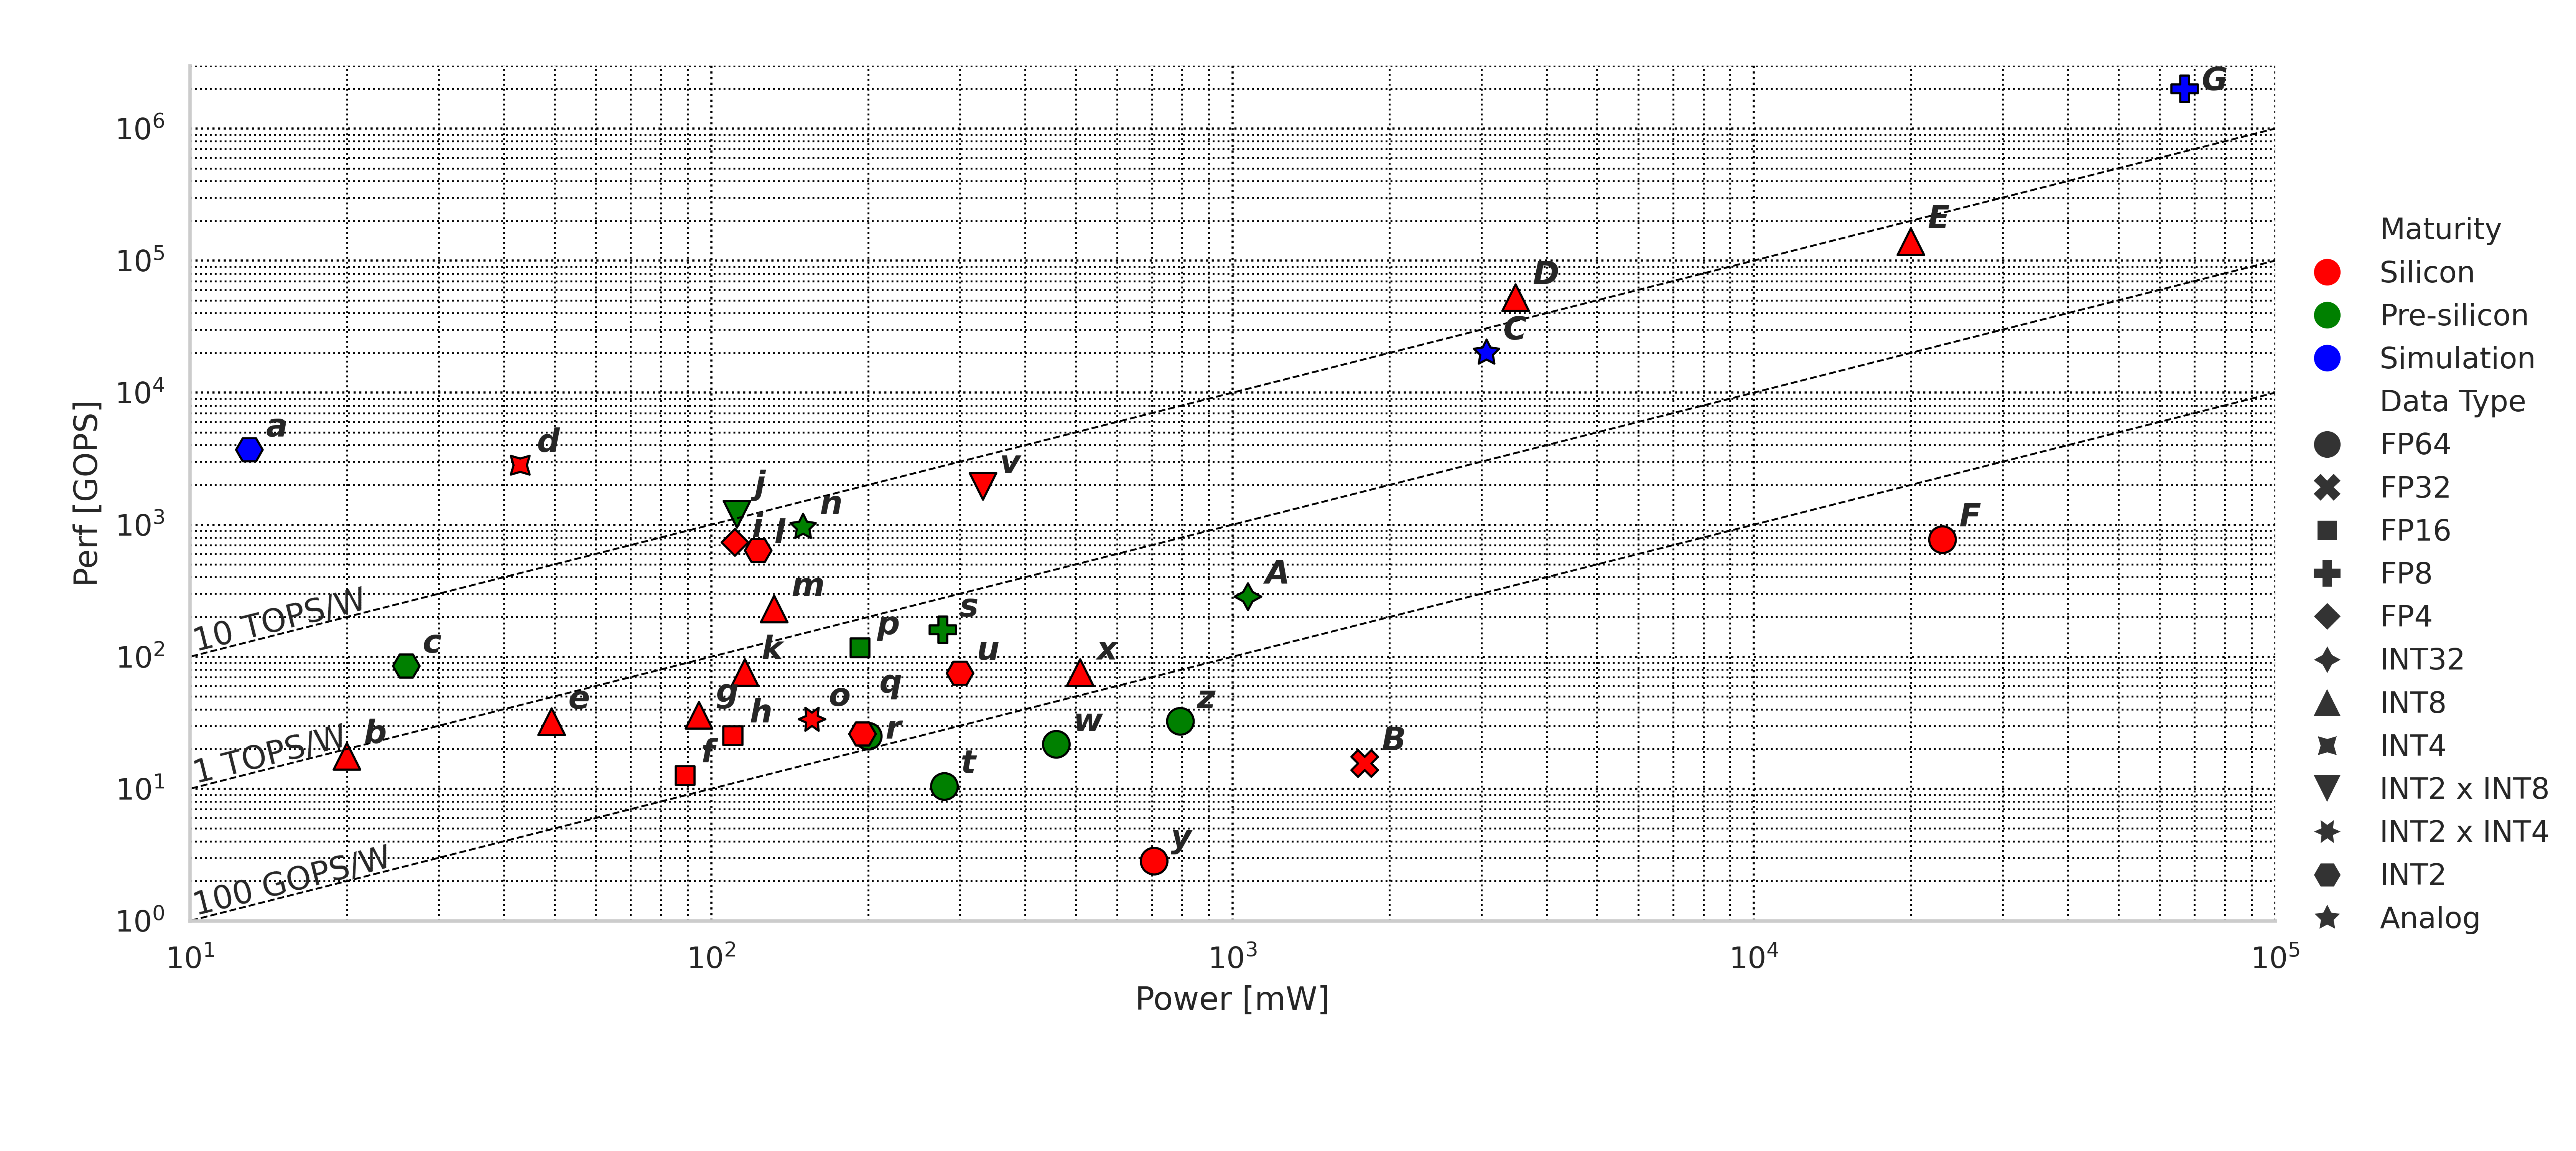

This figure's Python source:
import numpy as np
import pandas as pd
import plotly.express as px
import plotly.graph_objects as go
import matplotlib.pyplot as plt
import seaborn as sns
from adjustText import adjust_text
import matplotlib
import itertools
import string

def create_table(dataframe):

    # Clean the data
    dataframe = dataframe.replace("-", "NaN")
    dataframe.columns = dataframe.columns.astype(str)
    dataframe[dataframe.columns[5]] = dataframe[dataframe.columns[5]].apply(pd.to_numeric, errors='coerce')
    dataframe[dataframe.columns[6]] = dataframe[dataframe.columns[6]].apply(pd.to_numeric, errors='coerce')
    dataframe[dataframe.columns[7]] = dataframe[dataframe.columns[7]].apply(pd.to_numeric, errors='coerce')
    dataframe[dataframe.columns[7]] = dataframe[dataframe.columns[6]] / dataframe[dataframe.columns[5]] * 1000

    # Drop NaN values
    dfclean = dataframe.dropna(subset=[dataframe.columns[5], dataframe.columns[6]])

    # round efficiency to 3 significant digits
    Nsig = 2
    import math
    dfclean[dataframe.columns[7]] = dfclean[dataframe.columns[7]].apply(lambda x: x if pd.isna(x) else round(x, Nsig-int(math.floor(math.log10(abs(x))))))

    # Add labels to the markers
    df = dfclean.sort_values(by=dfclean.columns[5])

    # Create HTML table content
    html_content = """
    <table id="data-table" class="display" style="width:100%">
        <thead>
            <tr>
                <th>Name</th>
                <th>Architecture</th>
                <th>Tech.</th>
                <th>Area [mm2]</th>
                <th>Power [mW]</th>
                <th>Perf. [GOPS]</th>
                <th>Eff. [GOPS/W]</th>
                <th>Data Type</th>
                <th>IMC</th>
                <th>Maturity</th>
                <th>Source</th>
            </tr>
        </thead>
        <tbody>
    """

    def non_nan_or_dash(s):
        return s if s != "NaN" and s != "nan" else "-"
    def yes_or_no(s):
        return "yes" if s == "x" else "no"

    for i in range(len(df)):
        name = df.iloc[i][0].replace(" ", "&nbsp;")
        categ = df.iloc[i][11]
        tech = df.iloc[i][1]
        area = non_nan_or_dash(df.iloc[i][2])
        freq = non_nan_or_dash(df.iloc[i][3])
        volt = non_nan_or_dash(df.iloc[i][4])
        pow  = non_nan_or_dash(df.iloc[i][5])
        gops = non_nan_or_dash(df.iloc[i][6])
        eff  = non_nan_or_dash(df.iloc[i][7])
        # arch = non_nan_or_dash(df.iloc[i][11])
        imc  = yes_or_no(df.iloc[i][17])
        dtype = df.iloc[i][9]
        maturity = df.iloc[i][10]
        doi = df.iloc[i][19]
        html_content += f"""
        <tr>
            <td>{name}</td>
            <td>{categ}</td>
            <td>{tech}</td>
            <td>{area}</td>
            <td>{pow}</td>
            <td>{gops}</td>
            <td>{eff}</td>
            <td>{dtype}</td>
            <td>{imc}</td>
            <td>{maturity}</td>
            <td><a href="https://doi.org/{doi}">{doi}</a></td>
        </tr>
        """

    html_content += """
        </tbody>
    </table>
    """

    # Write the HTML content to a file
    with open("table.html", "w") as file:
        file.write(html_content)

def plot_plotly(dataframe):

    # Clean the data
    dataframe = dataframe.replace("-", "NaN")
    dataframe.columns = dataframe.columns.astype(str)
    dataframe[dataframe.columns[5]] = dataframe[dataframe.columns[5]].apply(pd.to_numeric, errors='coerce')
    dataframe[dataframe.columns[6]] = dataframe[dataframe.columns[6]].apply(pd.to_numeric, errors='coerce')
    dataframe[dataframe.columns[7]] = dataframe[dataframe.columns[7]].apply(pd.to_numeric, errors='coerce')
    dataframe[dataframe.columns[7]] = dataframe[dataframe.columns[6]] / dataframe[dataframe.columns[5]] * 1000

    # Drop NaN values
    dfclean = dataframe.dropna(subset=[dataframe.columns[5], dataframe.columns[6]])

    # Add an 'id' column to uniquely identify each row
    dfclean['id'] = dfclean.index

    # Define custom marker styles
    style = ["FP64", "FP32", "FP16", "FP8", "FP4", "INT32", "INT8", "INT4", "INT2 x INT8", "INT2 x INT4", "INT2", "Analog"]
    symbol_map = {s: i for i, s in enumerate(style)}
    color_map = {"silicon": "red", "pre-silicon": "green", "simulation": "blue"}

    # Create the interactive plot
    fig = px.scatter(
        dfclean, 
        x=dfclean.columns[5], 
        y=dfclean.columns[6], 
        hover_name=dfclean.columns[0], 
        log_x=True, 
        log_y=True,
        title="Performance, power, and efficiency evaluated in highest-performance reported operating point. If one of performance/power/efficiency is missing, it is derived from the other two. 1 MAC = 2 OPs in all reported precision types. In case of multiple precisions reported, one or more representative ones were selected.",
        color=dfclean.columns[10],  # Assuming this column represents maturity
        symbol=dfclean.columns[9],  # Assuming this column represents the style labels
        custom_data=['id'],  # Add the 'id' column as custom data
        category_orders={
            dfclean.columns[10]: ["silicon", "pre-silicon", "simulation"],  # Order of color categories
            dfclean.columns[9]: style  # Order of symbol categories
        },
        color_discrete_sequence=[
            "orangered", "lime", "blue"],
        symbol_sequence=list(symbol_map.values())
    )

    # Add the dashed lines
    fig.add_trace(go.Scatter(
        x=[1, 1e5], 
        y=[1e-1, 1e4], 
        mode="lines", 
        line=dict(dash="dash", color="black", width=0.7),
        showlegend=False
    ))
    fig.add_trace(go.Scatter(
        x=[1, 1e5], 
        y=[1, 1e5], 
        mode="lines", 
        line=dict(dash="dash", color="black", width=0.7),
        showlegend=False
    ))
    fig.add_trace(go.Scatter(
        x=[1, 1e5], 
        y=[1e1, 1e6], 
        mode="lines", 
        line=dict(dash="dash", color="black", width=0.7),
        showlegend=False
    ))

    # Add text annotations for the dashed lines
    fig.add_annotation(x=np.log10(1e1), y=np.log10(1.1), text="100 GOPS/W", showarrow=False, yshift=10, xshift=-20, font=dict(size=10, color="black"))
    fig.add_annotation(x=np.log10(1e1), y=np.log10(1.1e1), text="1 TOPS/W", showarrow=False, yshift=10, xshift=-20, font=dict(size=10, color="black"))
    fig.add_annotation(x=np.log10(1e1), y=np.log10(1.1e2), text="10 TOPS/W", showarrow=False, yshift=10, xshift=-20, font=dict(size=10, color="black"))

    # Update layout for minor ticks, gridlines, and background
    fig.update_layout(
        xaxis=dict(
            minor=dict(ticklen=4, showgrid=True, gridwidth=0.5, gridcolor='lightgrey'),
            ticklen=4, showgrid=True, gridwidth=0.75, gridcolor='lightgrey',
        ),
        yaxis=dict(
            minor=dict(ticklen=4, showgrid=True, gridwidth=0.5, gridcolor='lightgrey'),
            ticklen=4, showgrid=True, gridwidth=0.75, gridcolor='lightgrey',
        ),
        xaxis_type="log",
        yaxis_type="log",
        plot_bgcolor='white',
        paper_bgcolor='white',
        font=dict(color='black')
    )
    fig.update_traces(
        marker=dict(size=10,
        line=dict(width=2,
                color='DarkSlateGrey')),
                selector=dict(mode='markers'))

    # Save the interactive plot as an HTML file with custom JavaScript
    plot_html = fig.to_html(full_html=False, include_plotlyjs='cdn')
    with open('plot.html', 'w') as f:
        f.write(plot_html)

def plot_matplotlib(dataframe):
    matplotlib.rcParams.update({
        'font.family':  'sans-serif',
        'font.sans-serif':['Helvetica']
    })

    dataframe = dataframe.replace("-", "NaN")
    dataframe.columns = dataframe.columns.astype(str)
    dataframe[dataframe.columns[5]] = dataframe[dataframe.columns[5]].apply(pd.to_numeric, errors='coerce')
    dataframe[dataframe.columns[6]] = dataframe[dataframe.columns[6]].apply(pd.to_numeric, errors='coerce')
    dataframe[dataframe.columns[7]] = dataframe[dataframe.columns[7]].apply(pd.to_numeric, errors='coerce')
    dataframe[dataframe.columns[7]] = (dataframe[dataframe.columns[6]]/dataframe[dataframe.columns[5]]*1000)

    # round efficiency to 3 significant digits
    Nsig = 3
    import math
    dataframe[dataframe.columns[7]] = dataframe[dataframe.columns[7]].apply(lambda x: x if pd.isna(x) else round(x, Nsig-int(math.floor(math.log10(abs(x))))))

    # Drop NaN
    dfclean = dataframe.dropna(subset=[dataframe.columns[5], dataframe.columns[6]])

    sns.set_theme(style="whitegrid")
    style = ["FP64", "FP32", "FP16", "FP8", "FP4", "INT32", "INT8", "INT4", "INT2 x INT8", "INT2 x INT4", "INT2", "Analog"]
    g = sns.relplot(data=dfclean, edgecolor="black", style=dfclean.columns[9], style_order=style, x=dfclean.columns[5], y=dfclean.columns[6], hue=dfclean.columns[10], s=100, label=dfclean.columns[1], palette=["red", "green", "blue"], height=6, aspect=2)
    g.set(xscale="log")
    g.set(yscale="log")

    # Turn on minor ticks for the x and y axes
    plt.minorticks_on()

    # Specify the minor grid's appearance
    plt.grid(which='minor', linestyle=':', linewidth='0.7', color='black')
    plt.grid(which='major', linestyle=':', linewidth='0.8', color='black')

    plt.plot((1,1e5), (1e-1, 1e4), linestyle='--', linewidth='0.7', color='black') # 100GOPS/W
    plt.plot((1,1e5), (1, 1e5),    linestyle='--', linewidth='0.7', color='black') # 1000GOPS/W
    plt.plot((1,1e5), (1e1, 1e6),  linestyle='--', linewidth='0.7', color='black') # 1000GOPS/W
    plt.xlim((1e1,1e5))
    plt.ylim((1, 3e6))

    def generate_alphabetic_symbols(n):
        letters = string.ascii_lowercase + string.ascii_uppercase
        result = []
        length = 1

        while len(result) < n:
            # Create combinations of the current length
            for combo in itertools.product(letters, repeat=length):
                result.append(''.join(combo))
                if len(result) == n:
                    return result
            length += 1

        return result

    symbols = generate_alphabetic_symbols(len(dfclean))

    # Add labels to the markers
    df = dfclean.sort_values(by=dfclean.columns[5])
    df = df[df[df.columns[5]] >= 10]
    anns = []
    anns = np.asarray([plt.text(df.iloc[i][5]*1.06, df.iloc[i][6]*1.06, f"{symbols[i]}", fontstyle='italic', fontweight='bold') for i in range(len(df))])

    # Generate plot and save
    plt.text(1e1, 1.1, "100 GOPS/W", rotation=14)
    plt.text(1e1, 1.1e1, "1 TOPS/W", rotation=14)
    plt.text(1e1, 1.1e2, "10 TOPS/W", rotation=14)

    x = np.asarray([df.iloc[i][5] for i in range(len(df))])
    y = np.asarray([df.iloc[i][6] for i in range(len(df))])

    adjust_text(anns.tolist(), x, y)
    plt.subplots_adjust(bottom=0.2)
    plt.savefig("plot.png", dpi=500)


# Read the Excel file
dataframe = pd.read_csv('data.csv')
plot_plotly(dataframe)
plot_matplotlib(dataframe)
create_table(dataframe)
